The GitHub repository flklr-dev/kappi contains a labelled image folder "processed" with 4 categories: coffee leaf rust early, coffee leaf rust progressive, coffee leaf rust severe, healthy. Examples follow, each with its label.

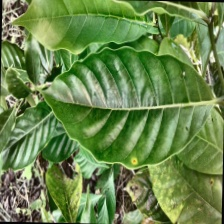
Label: coffee leaf rust early

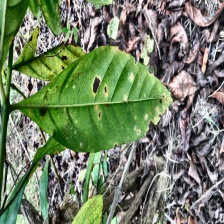
Label: coffee leaf rust progressive

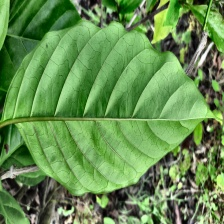
Label: healthy

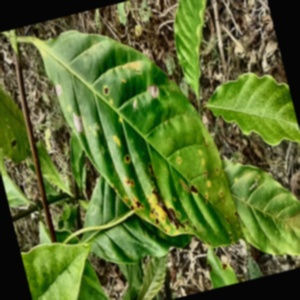
Label: coffee leaf rust severe

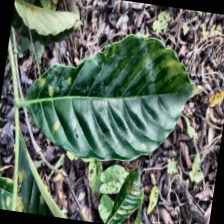
Label: coffee leaf rust early

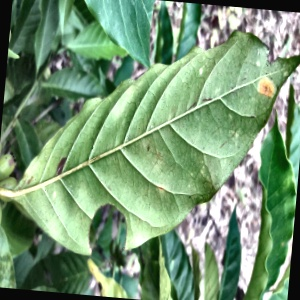
Label: coffee leaf rust progressive
